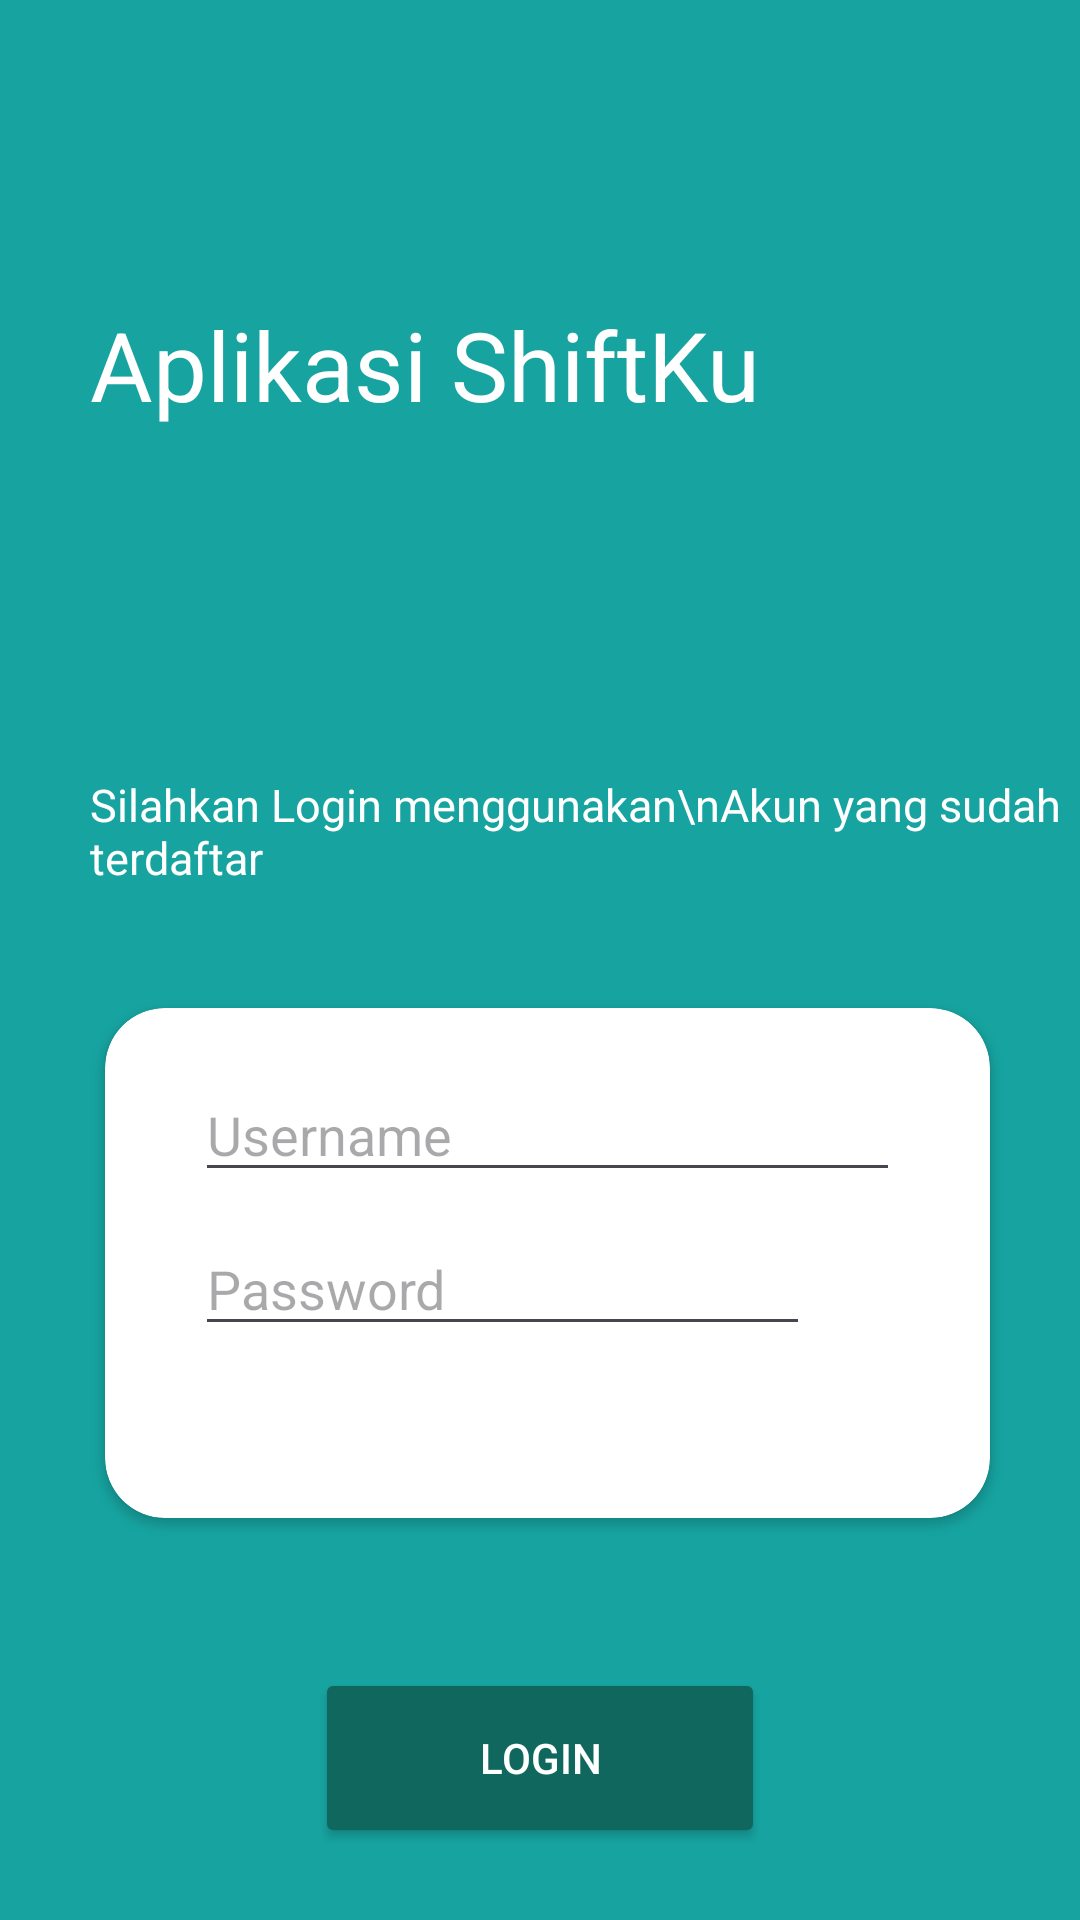

Write the Android layout XML for this screen, with the resource values it uses.
<!-- AndroidManifest.xml: application theme Theme.Absensi1 -->
<!-- res/layout/activity_loginpage1.xml -->
<?xml version="1.0" encoding="utf-8"?>
<ScrollView xmlns:android="http://schemas.android.com/apk/res/android"
    xmlns:app="http://schemas.android.com/apk/res-auto"
    xmlns:tools="http://schemas.android.com/tools"
    android:id="@+id/main"
    android:layout_width="match_parent"
    android:layout_height="match_parent"
    tools:context=".loginpage1"
    android:background="@color/bg">

    <LinearLayout
        android:layout_width="match_parent"
        android:layout_height="match_parent"
        android:background="@color/bg"
        android:orientation="vertical">
        <TextView
            android:id="@+id/tv1"
            android:layout_width="wrap_content"
            android:layout_height="wrap_content"
            android:text="Aplikasi ShiftKu "
            android:textColor="@color/white"
            android:textSize="32sp"
            android:layout_marginTop="100dp"
            android:layout_marginLeft="30dp"/>

        <TextView
            android:id="@+id/tv2"
            android:layout_width="wrap_content"
            android:layout_height="wrap_content"
            android:layout_marginTop="115dp"
            android:text="Silahkan Login menggunakan\nAkun yang sudah terdaftar"
            android:textColor="@color/white"
            android:textSize="15sp"
            android:layout_marginLeft="30dp"  />

        <androidx.cardview.widget.CardView
            android:layout_width="match_parent"
            android:layout_height="170sp"
            android:layout_marginStart="35dp"
            android:layout_marginTop="40dp"
            android:layout_marginEnd="30dp"
            android:background="@color/cdLog"
            app:cardCornerRadius="20dp">

            <LinearLayout
                android:layout_width="match_parent"
                android:layout_height="match_parent"
                android:orientation="vertical">

                <EditText
                    android:id="@+id/etloginname1"
                    android:layout_width="match_parent"
                    android:layout_height="wrap_content"
                    android:layout_marginStart="30dp"
                    android:layout_marginTop="20dp"
                    android:layout_marginEnd="30dp"
                    android:hint="Username"
                    android:singleLine="true"/>

                <LinearLayout
                    android:layout_width="match_parent"
                    android:layout_height="wrap_content"
                    android:orientation="horizontal"
                    android:layout_marginTop="10dp"
                    android:layout_marginStart="30dp"
                    android:layout_marginEnd="10dp">

                    <EditText
                        android:id="@+id/etloginpw1"
                        android:layout_width="0dp"
                        android:layout_height="wrap_content"
                        android:layout_weight="1"
                        android:hint="Password"
                        android:singleLine="true"/>

                    <Button
                        android:id="@+id/eyebutton"
                        android:layout_width="50dp"
                        android:background="@color/zxing_transparent"
                        android:layout_height="wrap_content"
                        android:backgroundTint="@color/white"
                        android:drawableEnd="@drawable/baseline_face_retouching_off_24"
                        android:contentDescription="Toggle Password Visibility" />
                </LinearLayout>


            </LinearLayout>
        </androidx.cardview.widget.CardView>

        <Button
            android:id="@+id/btnLogin1"
            android:layout_width="150dp"
            android:layout_height="60dp"
            android:backgroundTint="@color/btnLog"
            android:text="Login"
            android:textColor="@color/white"
            android:layout_gravity="center"
            android:layout_marginTop="50dp"/>


    </LinearLayout>


</ScrollView>
<!-- resources referenced by this layout -->
<resources>
  <color name="bg">#17A4A1</color>
  <color name="btnLog">#10675D</color>
  <color name="cdLog">#33FFFFFF</color>
  <color name="white">#FFFFFFFF</color>
  <style name="Theme.Absensi1" parent="Base.Theme.Absensi1" />
  <style name="Base.Theme.Absensi1" parent="Theme.Material3.DayNight.NoActionBar">
          
          
      </style>
</resources>
